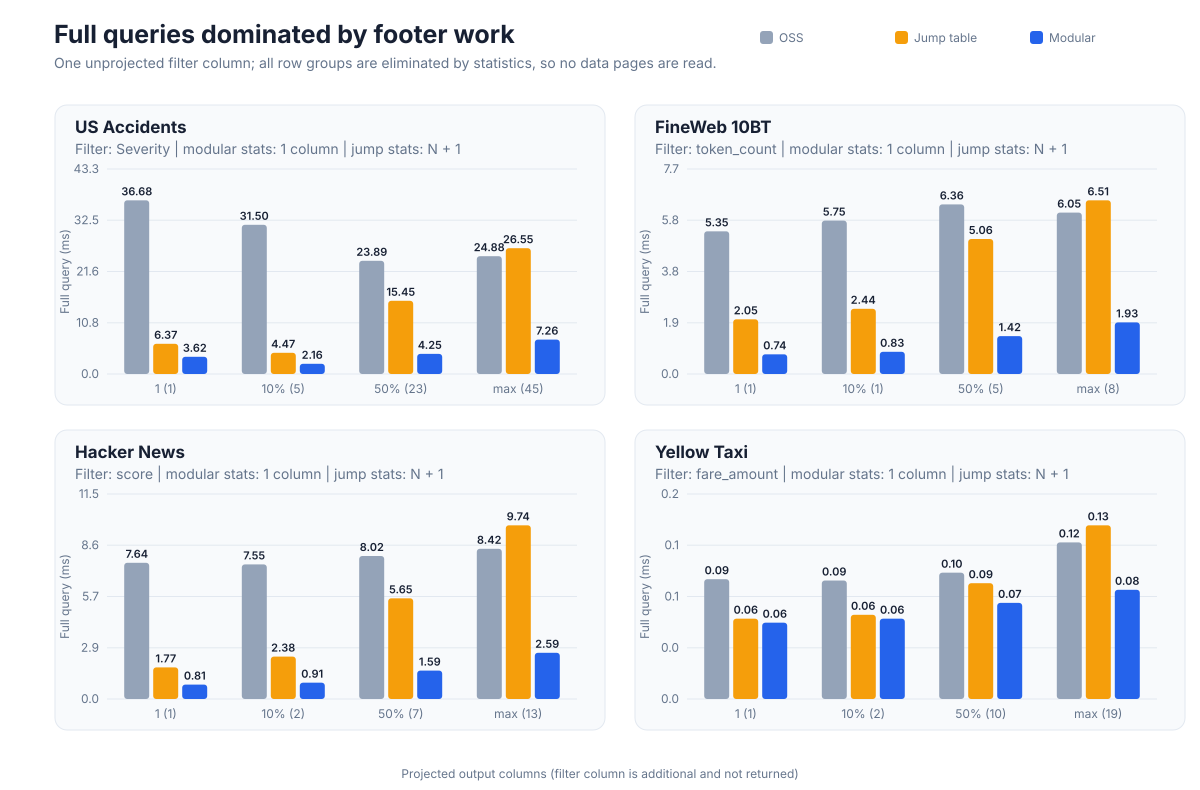

The data file committed next to this chart (first rows):
dataset, columns, projection, projected, shape, filter_columns, filters_projected, jump_stat_columns, modular_stat_columns, footer, plan_ms, query_ms, records
us-accidents-00004-of-00007, 46, 1, 1, filter_projected, Severity, 1, 1, 1, oss, 34.55, 34.55, 0
us-accidents-00004-of-00007, 46, 1, 1, filter_projected, Severity, 1, 1, 1, jump, 5.133, 5.135, 0
us-accidents-00004-of-00007, 46, 1, 1, filter_projected, Severity, 1, 1, 1, modular, 4.302, 4.303, 0
us-accidents-00004-of-00007, 46, 1, 1, filter_unprojected, Severity, 0, 2, 1, jump, 6.367, 6.369, 0
us-accidents-00004-of-00007, 46, 1, 1, filter_unprojected, Severity, 0, 2, 1, modular, 3.623, 3.625, 0
us-accidents-00004-of-00007, 46, 1, 1, filter_unprojected, Severity, 0, 2, 1, oss, 36.68, 36.68, 0
us-accidents-00004-of-00007, 46, 1, 1, two_filters_unprojected, Severity+Start_Lat, 0, 3, 2, modular, 4.742, 4.743, 0
us-accidents-00004-of-00007, 46, 1, 1, two_filters_unprojected, Severity+Start_Lat, 0, 3, 2, oss, 27.75, 27.75, 0
us-accidents-00004-of-00007, 46, 1, 1, two_filters_unprojected, Severity+Start_Lat, 0, 3, 2, jump, 4.186, 4.187, 0
us-accidents-00004-of-00007, 46, 10pct, 5, filter_projected, Severity, 1, 5, 1, oss, 23.5, 23.5, 0
us-accidents-00004-of-00007, 46, 10pct, 5, filter_projected, Severity, 1, 5, 1, jump, 4.816, 4.826, 0
us-accidents-00004-of-00007, 46, 10pct, 5, filter_projected, Severity, 1, 5, 1, modular, 1.986, 1.987, 0
us-accidents-00004-of-00007, 46, 10pct, 5, filter_unprojected, Severity, 0, 6, 1, jump, 4.474, 4.475, 0
us-accidents-00004-of-00007, 46, 10pct, 5, filter_unprojected, Severity, 0, 6, 1, modular, 2.162, 2.163, 0
us-accidents-00004-of-00007, 46, 10pct, 5, filter_unprojected, Severity, 0, 6, 1, oss, 31.5, 31.5, 0
us-accidents-00004-of-00007, 46, 10pct, 5, two_filters_unprojected, Severity+Start_Lat, 0, 7, 2, modular, 2.431, 2.433, 0
us-accidents-00004-of-00007, 46, 10pct, 5, two_filters_unprojected, Severity+Start_Lat, 0, 7, 2, oss, 23.89, 23.89, 0
us-accidents-00004-of-00007, 46, 10pct, 5, two_filters_unprojected, Severity+Start_Lat, 0, 7, 2, jump, 5.730, 5.731, 0
us-accidents-00004-of-00007, 46, 50pct, 23, filter_projected, Severity, 1, 23, 1, oss, 23.64, 23.64, 0
us-accidents-00004-of-00007, 46, 50pct, 23, filter_projected, Severity, 1, 23, 1, jump, 14.84, 14.85, 0
us-accidents-00004-of-00007, 46, 50pct, 23, filter_projected, Severity, 1, 23, 1, modular, 4.110, 4.111, 0
us-accidents-00004-of-00007, 46, 50pct, 23, filter_unprojected, Severity, 0, 24, 1, jump, 15.45, 15.45, 0
us-accidents-00004-of-00007, 46, 50pct, 23, filter_unprojected, Severity, 0, 24, 1, modular, 4.246, 4.247, 0
us-accidents-00004-of-00007, 46, 50pct, 23, filter_unprojected, Severity, 0, 24, 1, oss, 23.89, 23.89, 0
us-accidents-00004-of-00007, 46, 50pct, 23, two_filters_unprojected, Severity+Start_Lat, 0, 25, 2, modular, 4.617, 4.618, 0
us-accidents-00004-of-00007, 46, 50pct, 23, two_filters_unprojected, Severity+Start_Lat, 0, 25, 2, oss, 23.94, 23.94, 0
us-accidents-00004-of-00007, 46, 50pct, 23, two_filters_unprojected, Severity+Start_Lat, 0, 25, 2, jump, 16.17, 16.18, 0
us-accidents-00004-of-00007, 46, 100pct, 46, filter_projected, Severity, 1, 46, 1, oss, 25.3, 25.31, 0
us-accidents-00004-of-00007, 46, 100pct, 46, filter_projected, Severity, 1, 46, 1, jump, 28.04, 28.04, 0
us-accidents-00004-of-00007, 46, 100pct, 46, filter_projected, Severity, 1, 46, 1, modular, 7.146, 7.147, 0
us-accidents-00004-of-00007, 46, 100pct, 45, filter_unprojected, Severity, 0, 46, 1, jump, 26.55, 26.55, 0
us-accidents-00004-of-00007, 46, 100pct, 45, filter_unprojected, Severity, 0, 46, 1, modular, 7.263, 7.264, 0
us-accidents-00004-of-00007, 46, 100pct, 45, filter_unprojected, Severity, 0, 46, 1, oss, 24.88, 24.88, 0
us-accidents-00004-of-00007, 46, 100pct, 44, two_filters_unprojected, Severity+Start_Lat, 0, 46, 2, modular, 7.702, 7.703, 0
us-accidents-00004-of-00007, 46, 100pct, 44, two_filters_unprojected, Severity+Start_Lat, 0, 46, 2, oss, 25.16, 25.17, 0
us-accidents-00004-of-00007, 46, 100pct, 44, two_filters_unprojected, Severity+Start_Lat, 0, 46, 2, jump, 27.39, 27.39, 0
fineweb-10bt-000, 9, 1, 1, filter_projected, token_count, 1, 1, 1, oss, 5.785, 5.785, 0
fineweb-10bt-000, 9, 1, 1, filter_projected, token_count, 1, 1, 1, jump, 1.066, 1.066, 0
fineweb-10bt-000, 9, 1, 1, filter_projected, token_count, 1, 1, 1, modular, 0.625, 0.625, 0
fineweb-10bt-000, 9, 1, 1, filter_unprojected, token_count, 0, 2, 1, jump, 2.049, 2.050, 0
fineweb-10bt-000, 9, 1, 1, filter_unprojected, token_count, 0, 2, 1, modular, 0.740, 0.740, 0
fineweb-10bt-000, 9, 1, 1, filter_unprojected, token_count, 0, 2, 1, oss, 5.347, 5.347, 0
fineweb-10bt-000, 9, 1, 1, two_filters_unprojected, token_count+language_score, 0, 3, 2, modular, 1.109, 1.109, 0
fineweb-10bt-000, 9, 1, 1, two_filters_unprojected, token_count+language_score, 0, 3, 2, oss, 5.657, 5.657, 0
fineweb-10bt-000, 9, 1, 1, two_filters_unprojected, token_count+language_score, 0, 3, 2, jump, 3.052, 3.052, 0
fineweb-10bt-000, 9, 10pct, 1, filter_projected, token_count, 1, 1, 1, oss, 7.301, 7.302, 0
fineweb-10bt-000, 9, 10pct, 1, filter_projected, token_count, 1, 1, 1, jump, 1.216, 1.216, 0
fineweb-10bt-000, 9, 10pct, 1, filter_projected, token_count, 1, 1, 1, modular, 0.694, 0.694, 0
fineweb-10bt-000, 9, 10pct, 1, filter_unprojected, token_count, 0, 2, 1, jump, 2.443, 2.443, 0
fineweb-10bt-000, 9, 10pct, 1, filter_unprojected, token_count, 0, 2, 1, modular, 0.833, 0.833, 0
fineweb-10bt-000, 9, 10pct, 1, filter_unprojected, token_count, 0, 2, 1, oss, 5.748, 5.748, 0
fineweb-10bt-000, 9, 10pct, 1, two_filters_unprojected, token_count+language_score, 0, 3, 2, modular, 1.241, 1.241, 0
fineweb-10bt-000, 9, 10pct, 1, two_filters_unprojected, token_count+language_score, 0, 3, 2, oss, 6.104, 6.104, 0
fineweb-10bt-000, 9, 10pct, 1, two_filters_unprojected, token_count+language_score, 0, 3, 2, jump, 3.155, 3.155, 0
fineweb-10bt-000, 9, 50pct, 5, filter_projected, token_count, 1, 5, 1, oss, 6.098, 6.098, 0
fineweb-10bt-000, 9, 50pct, 5, filter_projected, token_count, 1, 5, 1, jump, 4.296, 4.296, 0
fineweb-10bt-000, 9, 50pct, 5, filter_projected, token_count, 1, 5, 1, modular, 1.297, 1.297, 0
fineweb-10bt-000, 9, 50pct, 5, filter_unprojected, token_count, 0, 6, 1, jump, 5.058, 5.058, 0
fineweb-10bt-000, 9, 50pct, 5, filter_unprojected, token_count, 0, 6, 1, modular, 1.421, 1.421, 0
fineweb-10bt-000, 9, 50pct, 5, filter_unprojected, token_count, 0, 6, 1, oss, 6.356, 6.357, 0
... 84 more rows
